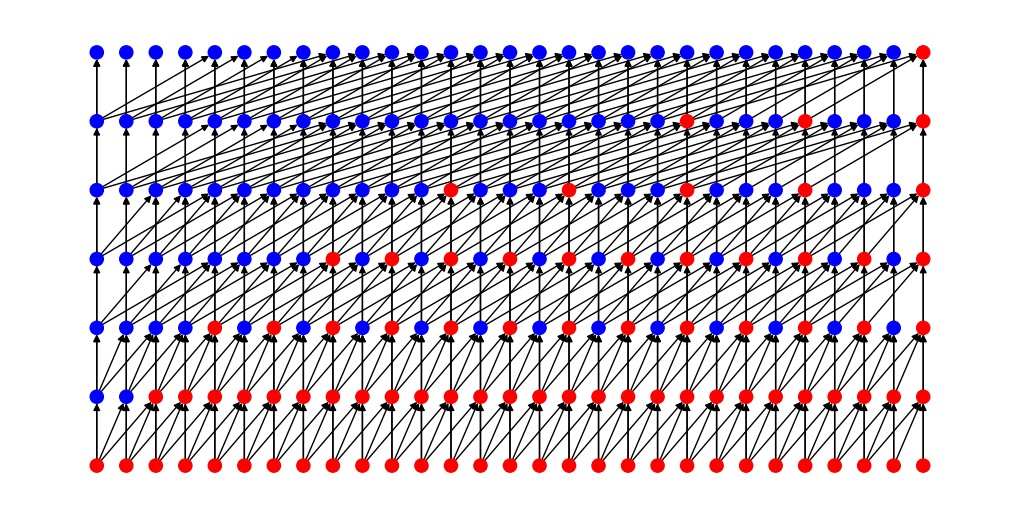

Source code (Python):
from typing import List, Union, Tuple

import networkx as nx

def get_receptive_field_size(kernel_size: int,
                             num_layers: int,
                             dilation_exponential_base: int = 2):
    """Calculate the receptive field size of a TCN. We assume the TCN structure of the paper
    from Bai et al.

    Due to: https://github.com/locuslab/TCN/issues/44#issuecomment-677949937

    Args:
        kernel_size (int): Size of the kernel.
        num_layers (int): Number of layers in the TCN.
        dilation_exponential_base (int, optional): Dilation exponential size. Defaults to 2.

    Returns:
        int: Receptive field size.
    """

    return sum([
        2 * dilation_exponential_base**(l - 1) * (kernel_size - 1)
        for l in range(num_layers, 0, -1)
    ]) + 1

def get_kernel_size_and_layers(required_receptive_field_size: int, kernel_sizes: List[int] = [3,5,7,9], dilation_exponential_base: int = 2):
    """Get the configuration of kernel size and number of layers that has a receptive field size closest
    (but always larger) than the required receptive field size.

    Args:
        required_receptive_field_size (int): Required receptive field size.
        kernel_sizes (List[int], optional): List of kernel sizes to choose from. Defaults to [3,5,7,9].
        dilation_exponential_base (int, optional): Dilation exponential size. Defaults to 2.

    Returns:
        Tuple[int, int]: Tuple of kernel size and number of layers.
    """

    configurations = []

    # Find for each kernel size the number of layers that has a receptive field size closest to the required receptive field size
    for kernel_size in kernel_sizes:
        num_layers = 1

        while get_receptive_field_size(kernel_size, num_layers, dilation_exponential_base) < required_receptive_field_size:
            num_layers += 1

        configurations.append((kernel_size, num_layers))

    # Find the configuration with the smallest receptive field size that is larger than the required receptive field size
    min_receptive_field_size = float('inf')
    configuration = None

    for kernel_size, num_layers in configurations:
        receptive_field_size = get_receptive_field_size(kernel_size, num_layers, dilation_exponential_base)

        if receptive_field_size < min_receptive_field_size:
            min_receptive_field_size = receptive_field_size

            configuration = (kernel_size, num_layers)

    return configuration


def create_graph(kernel_size: int, num_layers: int, input_size: Union[int, None] = None, colors: Tuple[str, str] = None, keep_ancestors_only: bool = False):
    """Create computation graph of a TCN network. Assumes the structure of the TCN as proposed by Bai et al.

    Args:
        kernel_size (int): Size of the kernel
        num_layers (int): Total number of layers in a TCN
        input_size (Union[int, None], optional): Maximum length of sequence as input into the TCN. Defaults to None.
        colors (Tuple[str, str], optional): Tuple of colors to use for the graph (base color, ancestor color). Defaults to None.
        keep_ancestors_only (bool, optional): Whether to keep only the ancestors of the last node in the last layer. Defaults to False.

    Returns:
        Tuple[nx.DiGraph, Dict[(int, int), (int. int)]: Tuple of NetworkX graph of the TCN and a dictionary of
        the positions of the nodes in the graph
    """

    base_color, ancestor_color = ('blue', 'red') if colors is None else colors

    G = nx.DiGraph()
    color_map = []

    if input_size is None:
        input_size = get_receptive_field_size(kernel_size, num_layers, 2)

    # Add nodes
    for i in range(input_size):
        for j in range(2 * num_layers + 1):
            G.add_node((i, j))

            color_map.append(base_color)

    # Create pos dictionary
    pos = {}

    for i in range(input_size):
        for j in range(2 * num_layers + 1):
            pos[(i, j)] = (i, j)

    for i in range(input_size):
        for j in range(2 * num_layers + 1):
            # Always add edge to previous layer with the same i value
            # Also add edge to previous layer with i value of i - kernel_size * n, where n is the dilation
            # This dilation is calculated by the formula: dilation ** (num_layers - j - 1)

            # Add residual connection
            if j % 2 == 0 and j > 0:
                G.add_edge((i, j - 2), (i, j))

            if j > 0:
                # Add connection to previous layer
                G.add_edge((i, j - 1), (i, j))

                dilation = 2**((j + 1) // 2 - 1)

                for k in range(1, kernel_size):
                    if i - k * dilation >= 0:
                        G.add_edge((i - k * dilation, j - 1), (i, j))

    # Find all ancestors of the last node in the last layer
    ancestors = nx.ancestors(
        G, (input_size - 1, num_layers * 2)) | {(input_size - 1, num_layers * 2)}

    if keep_ancestors_only:
        # Remove all nodes that are not ancestors
        for i in range(input_size):
            for j in range(2 * num_layers + 1):
                if (i, j) not in ancestors:
                    G.remove_node((i, j))

        color_map = [ancestor_color] * len(ancestors)
    else:
        # Color all ancestors
        for node in ancestors:
            i, j = node

            color_map[i * (num_layers * 2 + 1) + j] = ancestor_color                

    return G, pos, color_map


if __name__ == "__main__":
    import matplotlib.pyplot as plt

    k = 3
    total_layers = 3

    G, pos, color_map = create_graph(k, total_layers, keep_ancestors_only=False)

    plt.figure(figsize=(10, 5))
    nx.draw(G, pos, with_labels=False, font_size=7, node_color=color_map, node_size=90)  #, node_size=30)
    plt.show()
